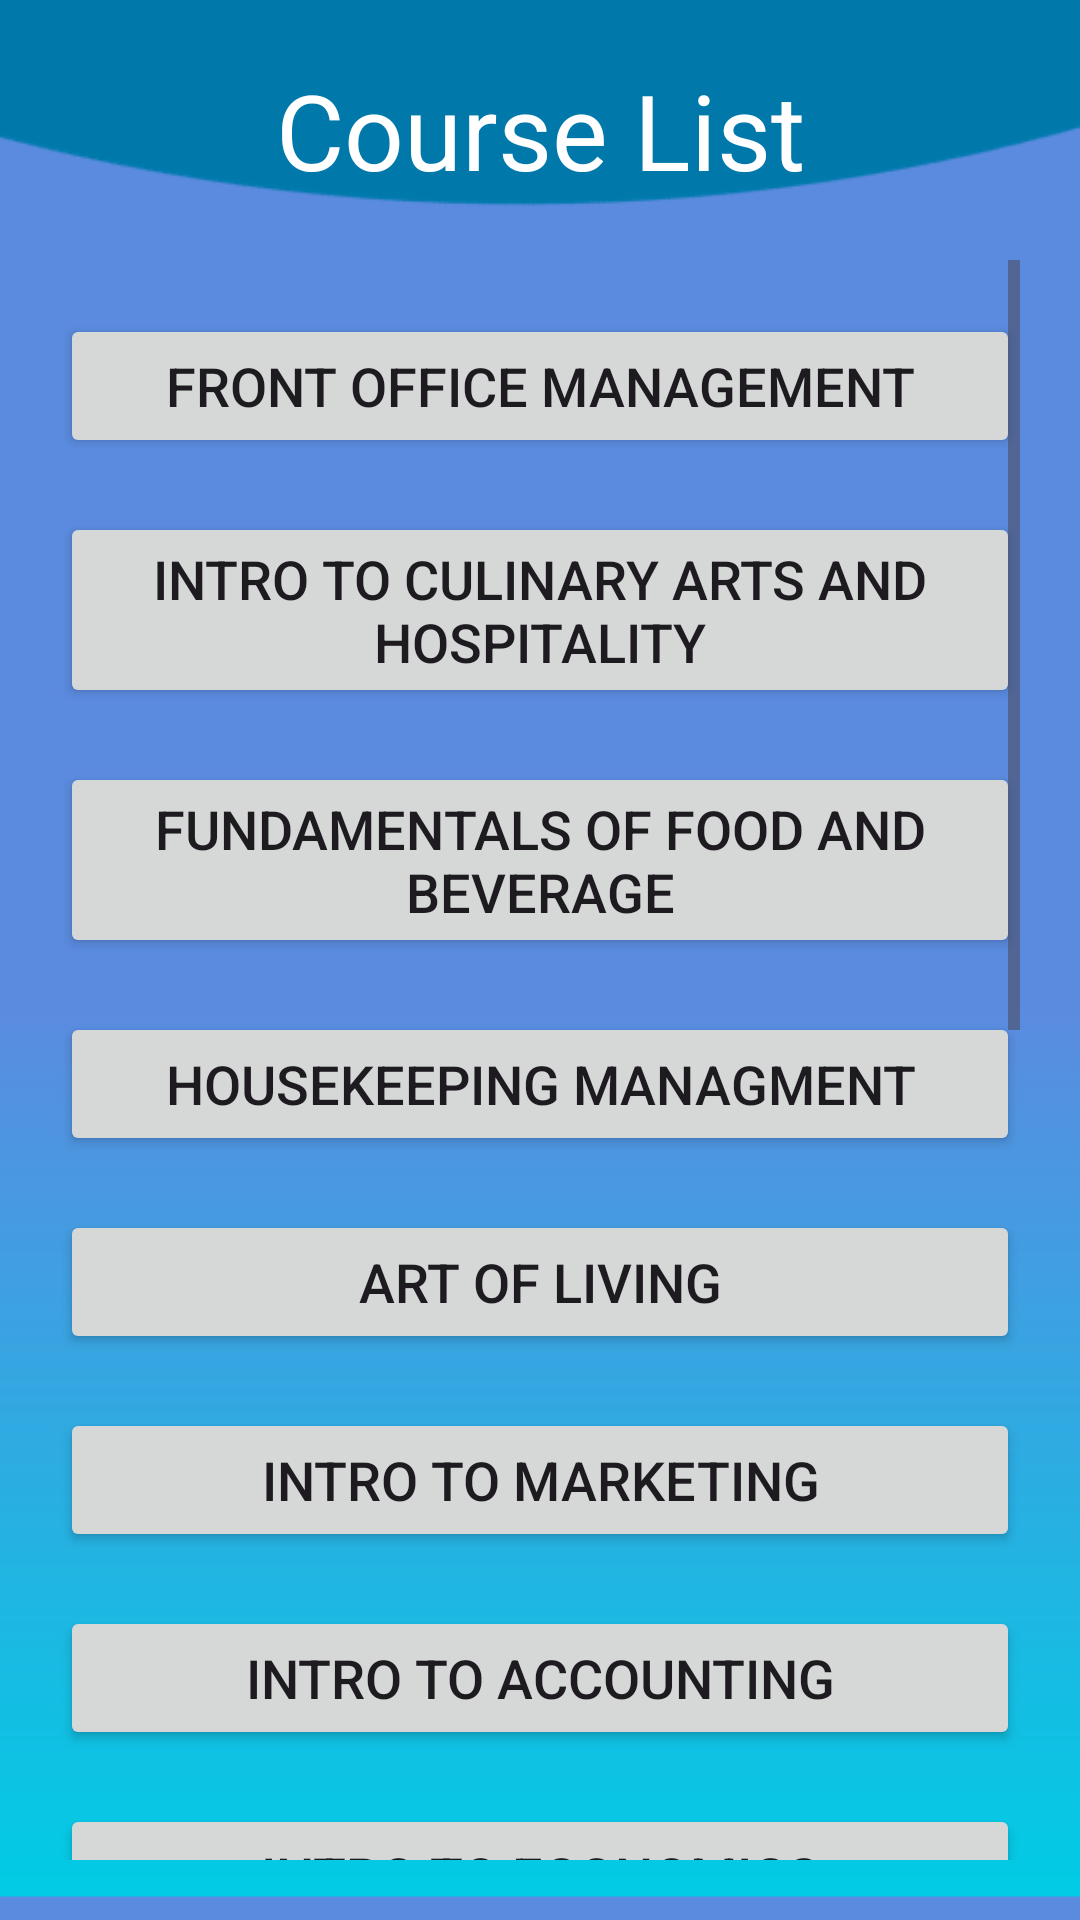

Android layout source for this screen:
<!-- AndroidManifest.xml: application theme Theme.DIUAllSemsterSildes -->
<!-- res/layout/activity_thm.xml -->
<?xml version="1.0" encoding="utf-8"?>
<LinearLayout xmlns:android="http://schemas.android.com/apk/res/android"
    xmlns:app="http://schemas.android.com/apk/res-auto"
    xmlns:tools="http://schemas.android.com/tools"
    android:layout_width="match_parent"
    android:layout_height="match_parent"
    tools:context=".Cse"
    android:orientation="vertical"
    android:background="@drawable/page2"
    android:padding="20dp"
    >
    <TextView
        android:layout_width="match_parent"
        android:layout_height="wrap_content"
        android:text="Course List"
        android:textSize="35sp"
        android:textColor="#ffffff"
        android:gravity="center"
        android:layout_marginBottom="20dp"

        />

    <ScrollView
        android:layout_width="match_parent"
        android:layout_height="wrap_content"
        >

        <LinearLayout
            android:layout_width="match_parent"
            android:layout_height="wrap_content"
            android:orientation="vertical"
            >

            <Button
                android:id="@+id/button701"
                android:layout_width="match_parent"
                android:layout_height="wrap_content"
                android:text="Front Office Management"
                android:textSize="18sp"
                android:layout_marginTop="18dp"
                />

            <Button
                android:id="@+id/button702"
                android:layout_width="match_parent"
                android:layout_height="wrap_content"
                android:layout_marginTop="18dp"
                android:text="Intro To Culinary Arts And Hospitality"
                android:textSize="18sp" />

            <Button
                android:id="@+id/button703"
                android:layout_width="match_parent"
                android:layout_height="wrap_content"
                android:text="Fundamentals Of Food and beverage"
                android:textSize="18sp"
                android:layout_marginTop="18dp"
                />
            <Button
                android:id="@+id/button704"
                android:layout_width="match_parent"
                android:layout_height="wrap_content"
                android:text="Housekeeping Managment"
                android:textSize="18sp"
                android:layout_marginTop="18dp"
                />
            <Button
                android:id="@+id/button705"
                android:layout_width="match_parent"
                android:layout_height="wrap_content"
                android:text="Art Of Living"
                android:textSize="18sp"
                android:layout_marginTop="18dp"
                />
            <Button
                android:id="@+id/button706"
                android:layout_width="match_parent"
                android:layout_height="wrap_content"
                android:text="Intro To Marketing"
                android:textSize="18sp"
                android:layout_marginTop="18dp"
                />
            <Button
                android:id="@+id/button707"
                android:layout_width="match_parent"
                android:layout_height="wrap_content"
                android:text="Intro To Accounting"
                android:textSize="18sp"
                android:layout_marginTop="18dp"
                />
            <Button
                android:id="@+id/button708"
                android:layout_width="match_parent"
                android:layout_height="wrap_content"
                android:text="Intro To Economics"
                android:textSize="18sp"
                android:layout_marginTop="18dp"
                />
            <Button
                android:id="@+id/button709"
                android:layout_width="match_parent"
                android:layout_height="wrap_content"
                android:text="Food Safety, Hygiene And Sanitation"
                android:textSize="18sp"
                android:layout_marginTop="18dp"
                />
            <Button
                android:id="@+id/button710"
                android:layout_width="match_parent"
                android:layout_height="wrap_content"
                android:text="Networking And Info Tech"
                android:textSize="18sp"
                android:layout_marginTop="18dp"
                />
            <Button
                android:id="@+id/button711"
                android:layout_width="match_parent"
                android:layout_height="wrap_content"
                android:text="English For Hospitality II"
                android:textSize="18sp"
                android:layout_marginTop="18dp"
                />
            <Button
                android:id="@+id/button712"
                android:layout_width="match_parent"
                android:layout_height="wrap_content"
                android:text="Intro To Management"
                android:textSize="18sp"
                android:layout_marginTop="18dp"
                />
            <Button
                android:id="@+id/button713"
                android:layout_width="match_parent"
                android:layout_height="wrap_content"
                android:text="English For Hospitality II"
                android:textSize="18sp"
                android:layout_marginTop="18dp"
                />
            <Button
                android:id="@+id/button714"
                android:layout_width="match_parent"
                android:layout_height="wrap_content"
                android:text="Bangladesh studies"
                android:textSize="18sp"
                android:layout_marginTop="18dp"
                />
            <Button
                android:id="@+id/button715"
                android:layout_width="match_parent"
                android:layout_height="wrap_content"
                android:text="Computer Fundamentals"
                android:textSize="18sp"
                android:layout_marginTop="18dp"
                />
            <Button
                android:id="@+id/button716"
                android:layout_width="match_parent"
                android:layout_height="wrap_content"
                android:text="Intro to Business"
                android:textSize="18sp"
                android:layout_marginTop="18dp"
                />

        </LinearLayout>

    </ScrollView>

</LinearLayout>
<!-- resources referenced by this layout -->
<resources>
  <!-- drawable page2: png bitmap (drawable, 8451 bytes) -->
  <style name="Theme.DIUAllSemsterSildes" parent="Base.Theme.DIUAllSemsterSildes" />
  <style name="Base.Theme.DIUAllSemsterSildes" parent="Theme.Material3.DayNight.NoActionBar">
          
          
      </style>
</resources>
